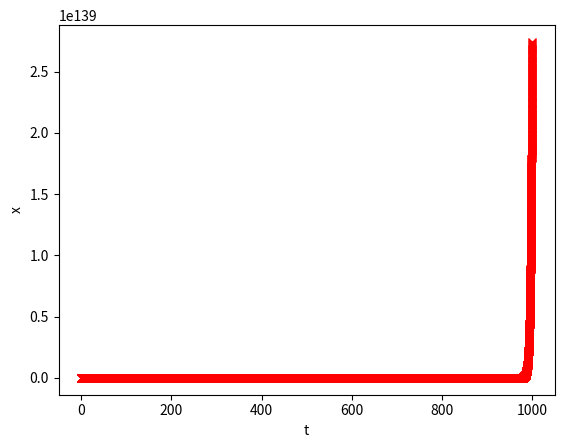
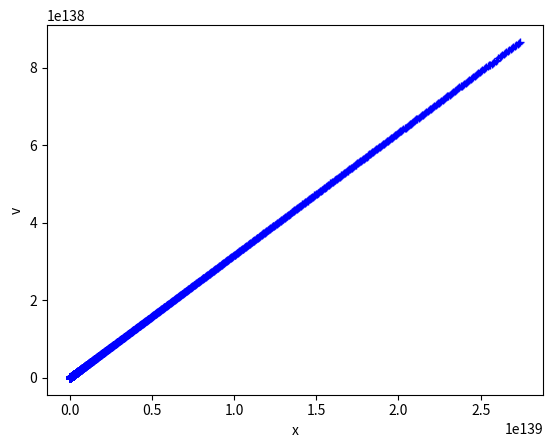

The script that saved these images, in order:
# -*- coding: utf-8 -*-
"""
Problem 2
Created on Mon Nov  5 12:43:15 2018
oscillator.py
solves a damped harmonic oscillator using RK4
[redacted]
"""
from __future__ import division
from numpy import sin, cos
from numpy import arange
import matplotlib.pyplot as plt

#define our acceleration function
def acc(x,v,t):
    #return -k/m*x-2*beta*v + 0.9*cos(2.0*t/3.0)
    #return -0.5*v-sin(x)+1.5*cos(2.0*t/3.0)
    return xprime + 0.1*x + 25

#set initial values and range
k = 36.0 #spring constant
m = 1.0 #mass
x = 3.0
xprime = 0
beta = 0.25
a = 0 #initial time
b = 1000.0 #final time
v = 0
N = 100000
h = (b-a)/N

#grid pointss in lists
tpoints = arange(a,b,h)
xpoints = []
vpoints = []

#implement RK4
for t in tpoints:
    k1v = acc(x,v,t)*h
    k1x = v*h
    
    k2v = acc(x+k1x/2,v+k1v/2,t+h/2)*h
    k2x = (v+k1v/2)*h
    
    k3v = acc(x+k2x/2,v+k2v/2,t+h/2)*h
    k3x = (v+k2v/2)*h
    
    k4v = acc(x+k3x,v+k3v,t+h)*h
    k4x = (v+k3v)*h
    
    
    x = x+(1/6)*(k1x+2*k2x+2*k3x+k4x)
    v = v + (1/6)*(k1v+2*k2v+2*k3v+k4v)
    
    xpoints.append(x)
    vpoints.append(v)
    
#plot results
plt.figure(1)
plt.xlabel('t')
plt.ylabel('x')
plt.plot(tpoints, xpoints, 'rx')
plt.show()

plt.figure(2)
plt.xlabel('x')
plt.ylabel('v')
plt.plot(xpoints, vpoints, 'b+')
plt.show()
